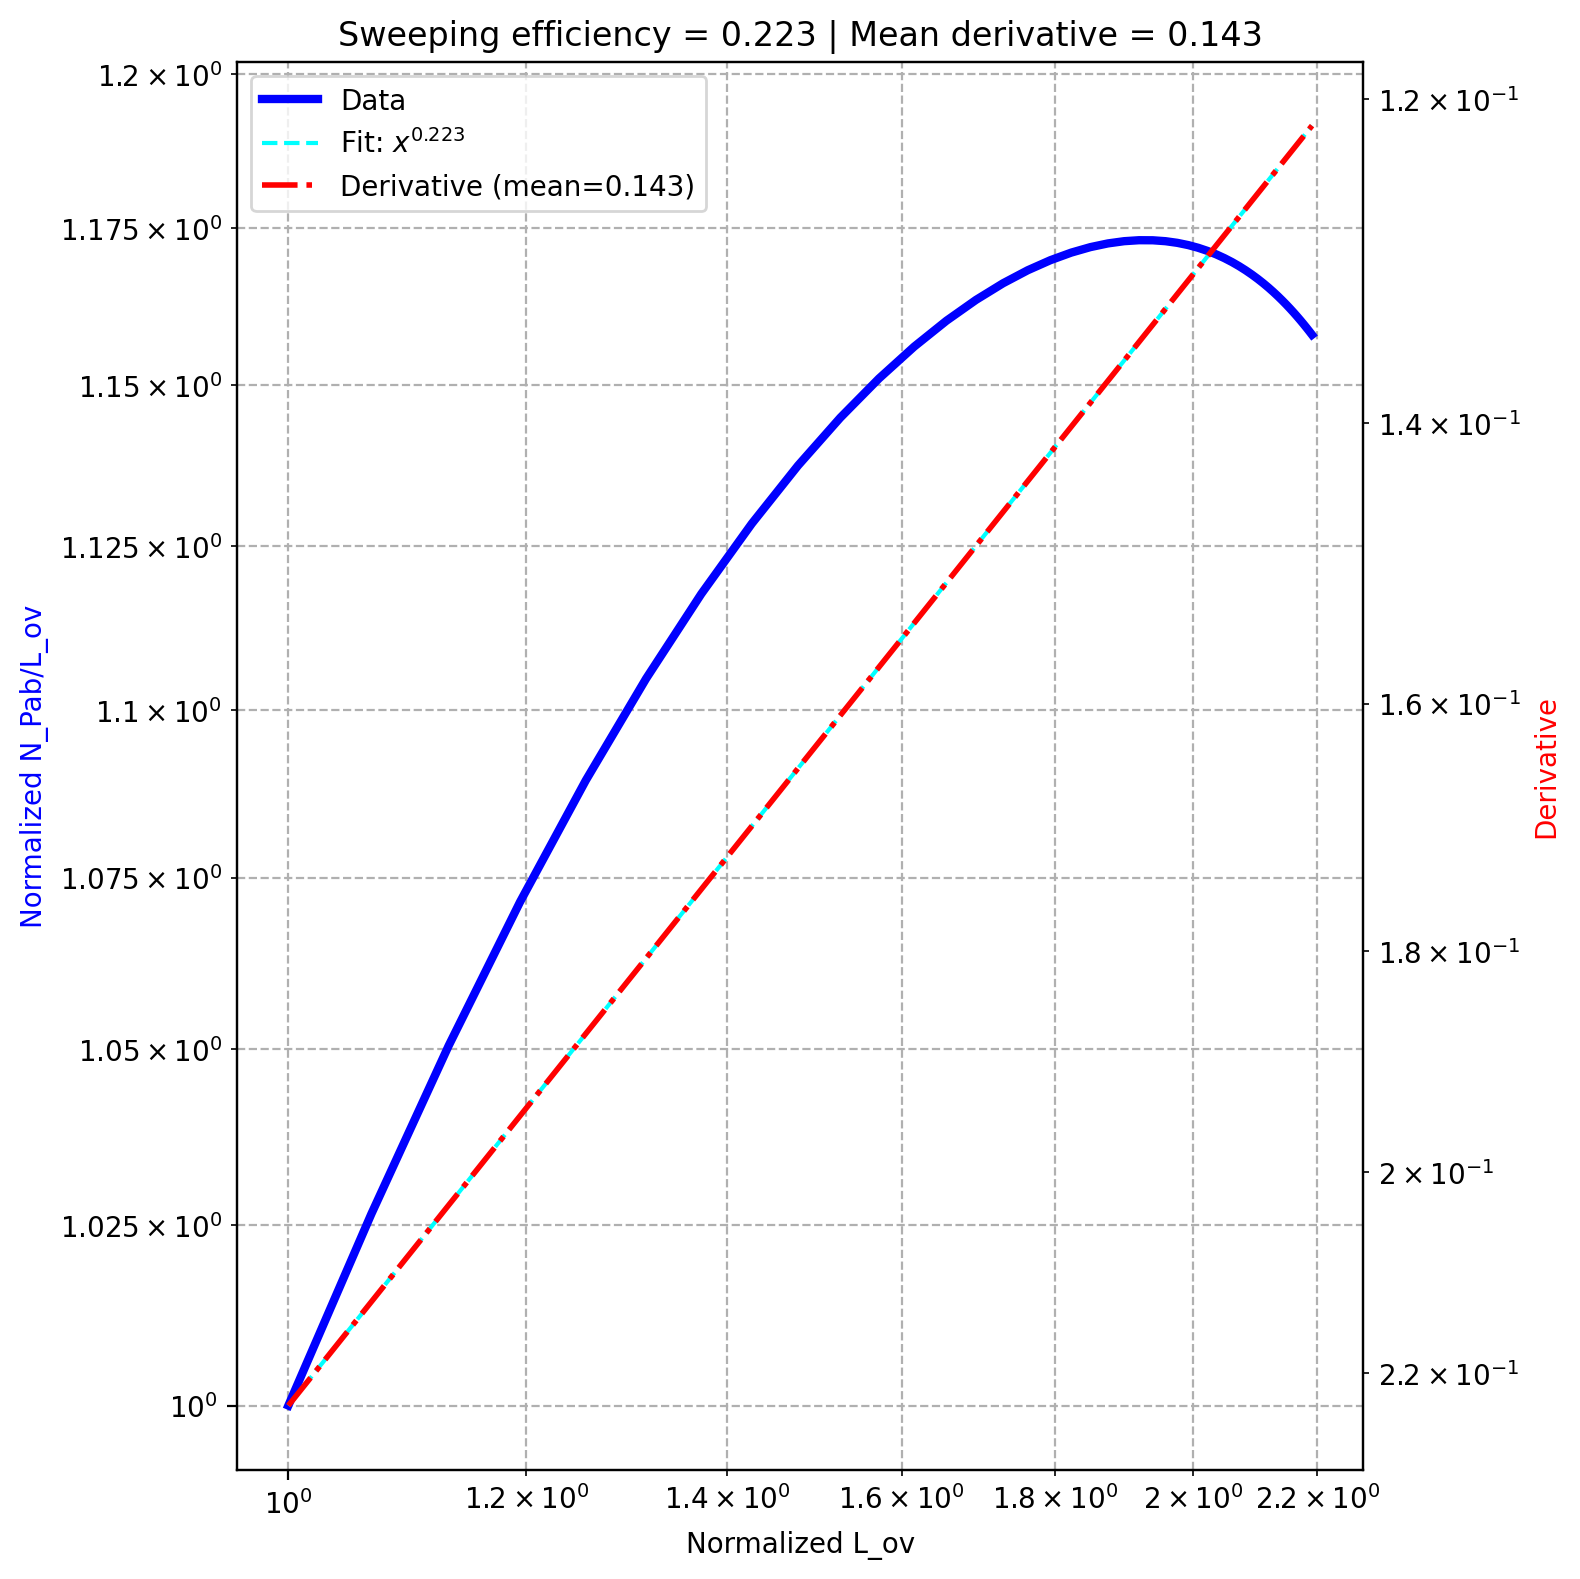

Data behind this chart, as committed beside it:
, diffusion, k_off, sweeping efficiency, derivative_fit
0, 0.3, 5.0, 0.2235, 0.1429
